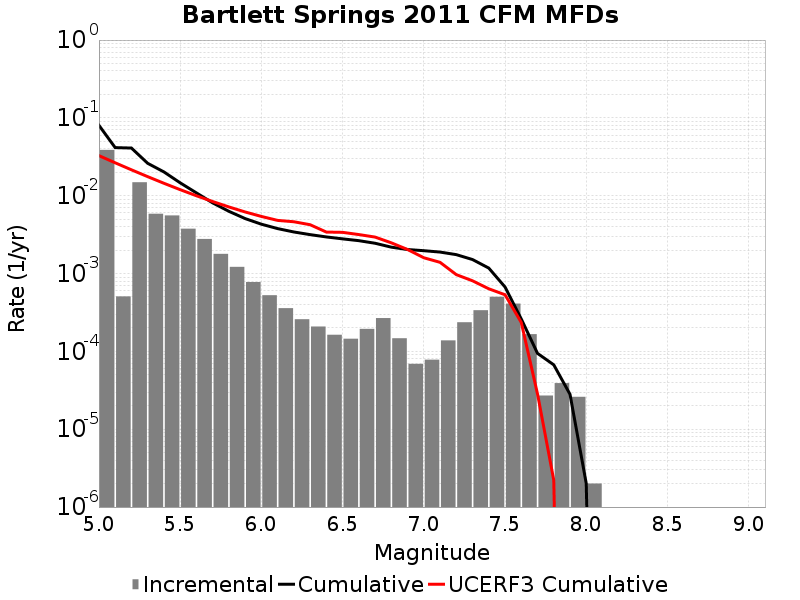

The table this chart was drawn from, first rows:
Magnitude, Incremental Rate, Cumulative Rate, UCERF3 Cumulative Rate
5.05, 0.0388, 0.08029, 0.03274
5.15, 5.085252E-4, 0.0415, 0.02649
5.25, 0.01489, 0.04099, 0.02153
5.35, 0.005867, 0.02609, 0.01758
5.45, 0.00558, 0.02023, 0.01445
5.55, 0.003769, 0.01465, 0.01197
5.65, 0.002782, 0.01088, 0.009992
5.75, 0.00179, 0.008095, 0.008422
5.85, 0.001219, 0.006305, 0.007176
5.95, 7.783344E-4, 0.005086, 0.006186
6.05, 5.2657933E-4, 0.004308, 0.005419
6.15, 3.5907695E-4, 0.003781, 0.00482
6.25, 2.5877613E-4, 0.003422, 0.00463
6.35, 2.0862572E-4, 0.003163, 0.004242
6.45, 1.6349035E-4, 0.002955, 0.003413
6.55, 1.4543619E-4, 0.002791, 0.003385
6.65, 1.945836E-4, 0.002646, 0.00317
6.75, 2.678032E-4, 0.002451, 0.002942
6.85, 1.474422E-4, 0.002184, 0.002482
6.95, 6.920757E-5, 0.002036, 0.002037
7.05, 7.823464E-5, 0.001967, 0.001596
7.15, 1.3841514E-4, 0.001889, 0.001394
7.25, 2.3670994E-4, 0.00175, 9.6887216E-4
7.35, 3.3801378E-4, 0.001514, 8.0704835E-4
7.45, 5.035101E-4, 0.001176, 6.372236E-4
7.55, 4.1123337E-4, 6.720155E-4, 5.341735E-4
7.65, 1.6649936E-4, 2.6078214E-4, 2.3511468E-4
7.75, 2.7081222E-5, 9.4282776E-5, 2.838445E-5
7.85, 3.911732E-5, 6.720155E-5, 2.2219701E-6
7.95, 2.6078214E-5, 2.808423E-5, 0.0
8.05, 2.0060165E-6, 2.0060165E-6, 0.0
8.15, 0.0, 0.0, 0.0
8.25, 0.0, 0.0, 0.0
8.35, 0.0, 0.0, 0.0
8.45, 0.0, 0.0, 0.0
8.55, 0.0, 0.0, 0.0
8.65, 0.0, 0.0, 0.0
8.75, 0.0, 0.0, 0.0
8.85, 0.0, 0.0, 0.0
8.95, 0.0, 0.0, 0.0
9.05, 0.0, 0.0, 0.0
